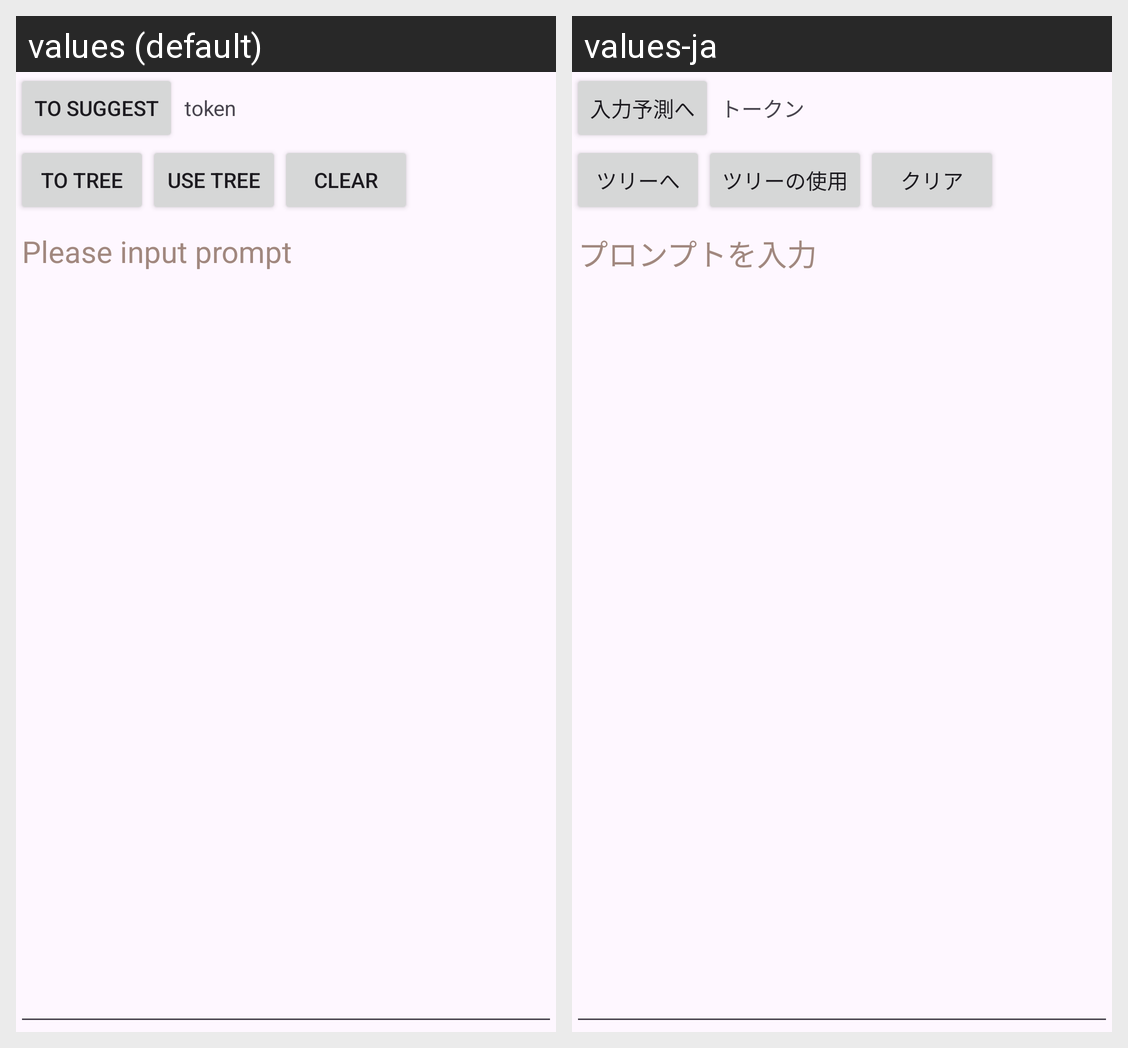

This grid shows one Android layout under two languages. Give, for every string resource on the screen, its name, the default text and each shown locale's text.
Android screen res/layout/fragment_prompt.xml rendered under 2 locales, left to right: values (default), values-ja. Device: Nexus 5 (rendered at 1080×1920; each locale shown at half size, 540×960, under a caption strip naming it); theme Theme.NAIView.
Strings drawn on this screen, with the default value and each locale's value (text and hints the layout hard-codes, and strings that could not be matched under every locale, appear in the picture but are not listed):

to_suggest
  values: To suggest
  values-ja: 入力予測へ

token
  values: token
  values-ja: トークン

from_prompt_to_tree
  values: To tree
  values-ja: ツリーへ

setting_use_tree
  values: Use tree
  values-ja: ツリーの使用

action_clear
  values: Clear
  values-ja: クリア

text_prompt_hint
  values: Please input prompt
  values-ja: プロンプトを入力
